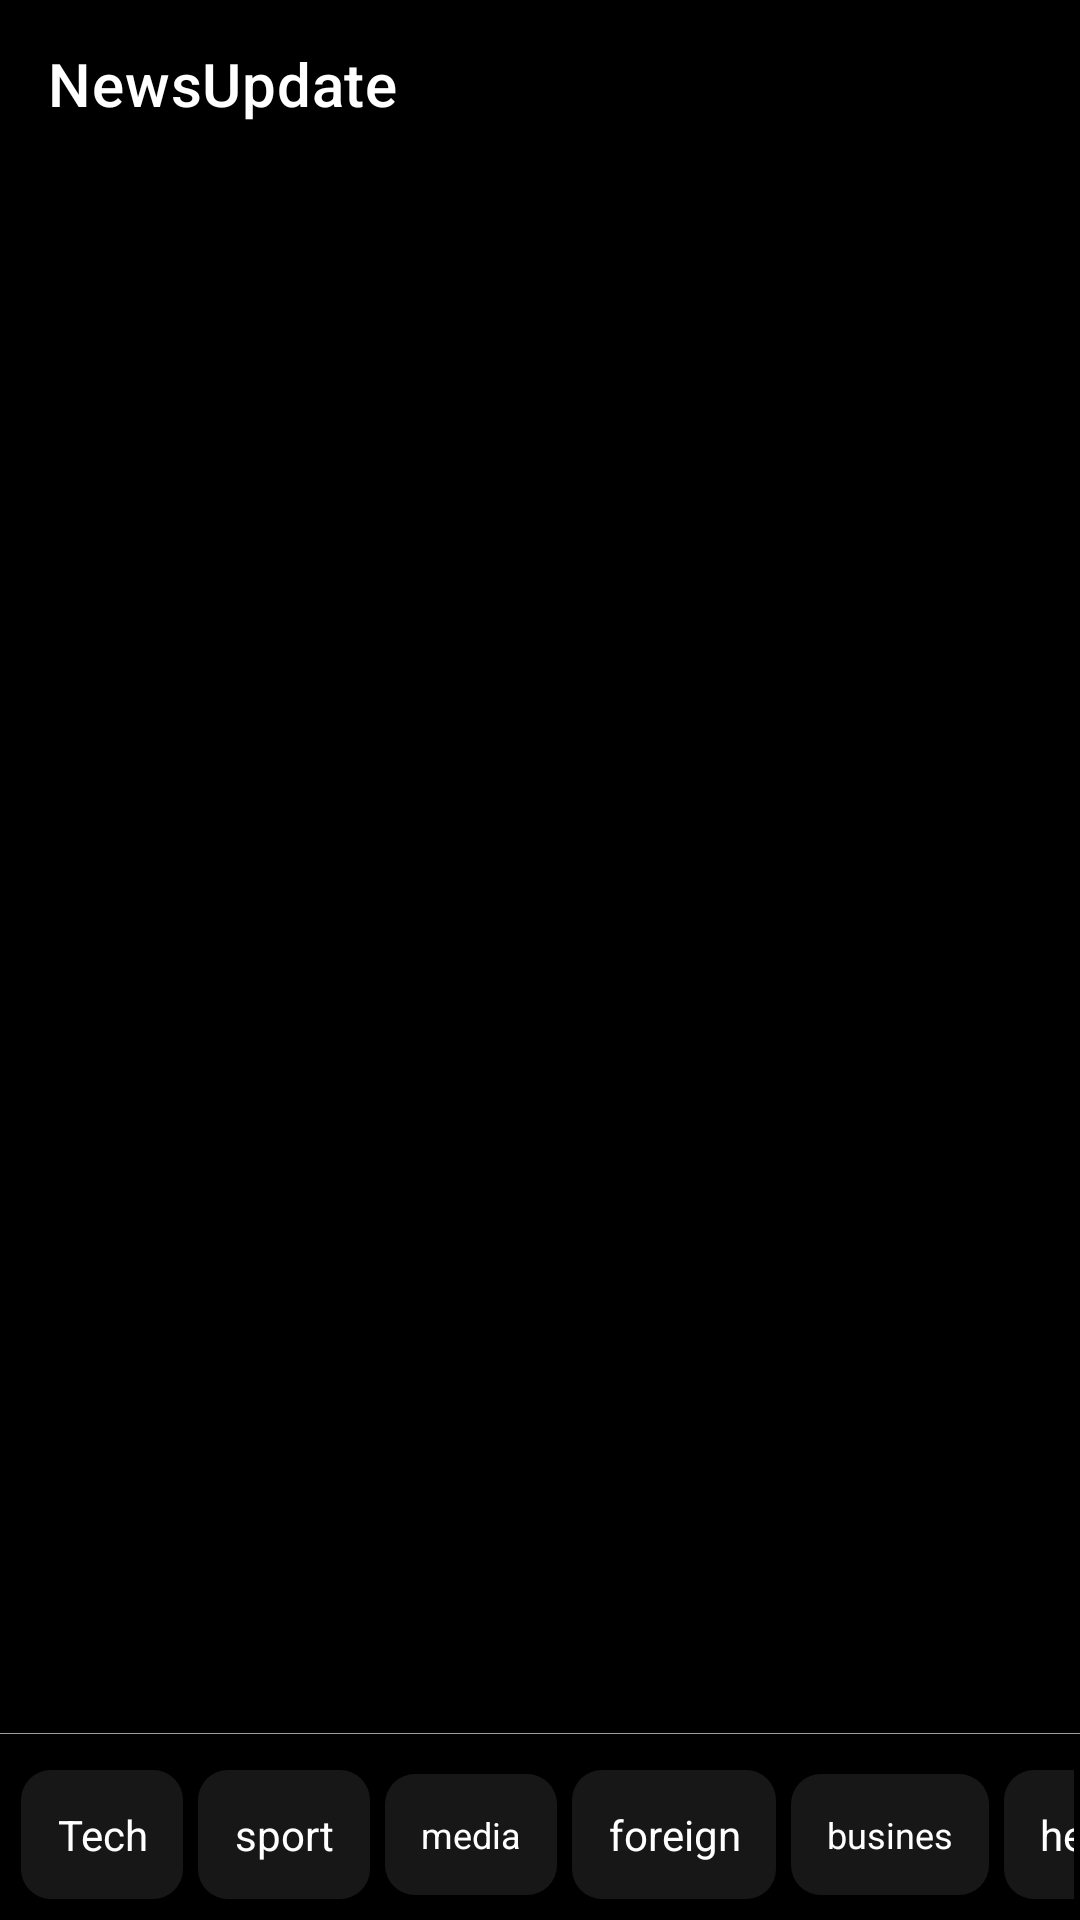

Reconstruct the res/layout file that produces this screen, plus the resources it refers to.
<!-- AndroidManifest.xml: application theme Theme.NewsUpdate -->
<!-- res/layout/app_bar.xml -->
<?xml version="1.0" encoding="utf-8"?>
<androidx.coordinatorlayout.widget.CoordinatorLayout xmlns:android="http://schemas.android.com/apk/res/android"
    android:layout_width="match_parent"
    android:layout_height="match_parent"
    xmlns:app="http://schemas.android.com/apk/res-auto">

    <com.google.android.material.appbar.AppBarLayout
        android:layout_width="match_parent"
        android:layout_height="wrap_content"
        android:layout_gravity="center_horizontal"
        android:theme="@style/AppTheme.AppBarOverlay">

        <androidx.appcompat.widget.Toolbar
            android:id="@+id/toolbar_main_activity"
            android:layout_width="match_parent"
            app:title="@string/app_name"
            android:layout_height="?attr/actionBarSize"
            android:background="@color/black"
            app:popupTheme="@style/AppTheme.PopOverlay">
        </androidx.appcompat.widget.Toolbar>


    </com.google.android.material.appbar.AppBarLayout>

    <include
        layout="@layout/content_main" />



</androidx.coordinatorlayout.widget.CoordinatorLayout>
<!-- res/layout/content_main.xml (included above) -->
<?xml version="1.0" encoding="utf-8"?>
<RelativeLayout
    xmlns:android="http://schemas.android.com/apk/res/android"
    xmlns:app="http://schemas.android.com/apk/res-auto"
    xmlns:tools="http://schemas.android.com/tools"
    android:orientation="vertical"
    android:gravity="center"
    android:layout_width="match_parent"
    android:background="@color/black"
    android:layout_height="wrap_content"
    app:layout_behavior="@string/appbar_scrolling_view_behavior">


    <androidx.recyclerview.widget.RecyclerView
        android:id="@+id/rv_boards_list"
        android:layout_width="match_parent"
        android:layout_height="match_parent"
        android:layout_above="@+id/scrollView_item"
        android:layout_marginBottom="9dp"
        android:padding="10dp">

    </androidx.recyclerview.widget.RecyclerView>

    <View
        android:layout_above="@+id/scrollView_item"
        android:layout_width="match_parent"
        android:layout_marginBottom="5dp"
        android:layout_height="0.2dp"
        android:background="@color/light_gray"/>



            <HorizontalScrollView
                android:id="@+id/scrollView_item"
                android:layout_width="match_parent"
                android:layout_height="wrap_content"
                android:padding="2dp"
                android:layout_alignParentBottom="true">

                <LinearLayout
                    android:layout_width="wrap_content"
                    android:background="@color/black"
                    android:layout_height="wrap_content"
                    android:layout_margin="5dp"
                    android:gravity="center"
                    android:orientation="horizontal">

                    <TextView
                        android:id="@+id/btn_tech"
                       android:layout_width="wrap_content"
                        android:layout_weight="3.8"
                        android:gravity="center"
                        android:text="Tech"
                        android:textAllCaps="false"
                        android:onClick="tech"
                        android:backgroundTint="@color/background_color"
                        android:padding="12dp"
                        android:textColor="@color/white"
                        android:layout_marginRight="5dp"
                        android:layout_height="wrap_content"
                       android:background="@drawable/default_background" />


                    <TextView
                        android:id="@+id/btn_sport"
                        android:layout_width="wrap_content"
                        android:layout_height="wrap_content"
                        android:layout_marginRight="5dp"
                        android:layout_weight="3.8"
                        android:gravity="center"
                        android:background="@drawable/default_background"
                        android:padding="12dp"
                        android:text="sport"
                        android:textColor="@color/white" />

                    <TextView
                        android:id="@+id/btn_media"
                        android:layout_width="wrap_content"
                        android:layout_height="wrap_content"
                        android:layout_marginRight="5dp"
                        android:layout_weight="4.2"
                        android:textSize="12sp"
                        android:gravity="center"
                        android:background="@drawable/default_background"
                        android:padding="12dp"
                        android:text="media"
                        android:textColor="@color/white"/>

                    <TextView
                        android:id="@+id/btn_foreign"
                        android:layout_width="wrap_content"
                        android:layout_height="wrap_content"
                        android:layout_marginRight="5dp"
                        android:layout_weight="4.8"
                        android:gravity="center"
                        android:background="@drawable/default_background"
                        android:padding="12dp"
                        android:text="foreign"
                        android:textColor="@color/white"/>

                    <TextView
                        android:id="@+id/btn_business"
                        android:layout_width="wrap_content"
                        android:layout_height="wrap_content"
                        android:layout_marginRight="5dp"
                        android:layout_weight="4.8"
                        android:textSize="12sp"
                        android:gravity="center"
                        android:background="@drawable/default_background"
                        android:padding="12dp"
                        android:text="busines"
                        android:textColor="@color/white"/>



                    <TextView
                        android:id="@+id/btn_health"
                        android:layout_width="wrap_content"
                        android:layout_height="wrap_content"
                        android:layout_marginRight="5dp"
                        android:layout_weight="4.5"
                        android:gravity="center"
                        android:background="@drawable/default_background"
                        android:padding="12dp"
                        android:text="health"
                        android:textColor="@color/white"/>



                </LinearLayout>


            </HorizontalScrollView>






</RelativeLayout>
<!-- resources referenced by this layout -->
<resources>
  <color name="black">#FF000000</color>
  <color name="light_gray">#9E9E9E</color>
  <color name="white">#FFFFFFFF</color>
  <!-- drawable default_background (drawable) -->
  <?xml version="1.0" encoding="utf-8"?>
  <shape xmlns:android="http://schemas.android.com/apk/res/android"
      android:shape="rectangle">
  
  <corners
       android:radius="10dp"
      />
  
      <solid
          android:color="#171717" />
  </shape>
  <string name="app_name">NewsUpdate</string>
  <style name="AppTheme.AppBarOverlay" parent="ThemeOverlay.AppCompat.Dark.ActionBar" />
  <style name="AppTheme.PopOverlay" parent="ThemeOverlay.AppCompat.Light" />
  <style name="Theme.NewsUpdate" parent="Theme.MaterialComponents.DayNight.DarkActionBar">
          
          <item name="colorPrimary">@color/black</item>
          <item name="colorPrimaryVariant">@color/white</item>
          <item name="colorOnPrimary">@color/white</item>
          
          <item name="colorSecondary">@color/teal_200</item>
          <item name="colorSecondaryVariant">@color/teal_700</item>
          <item name="colorOnSecondary">@color/black</item>
          
          <item name="android:statusBarColor" tools:targetApi="l">?attr/colorPrimaryVariant</item>
          
      </style>
  <color name="teal_200">#FF03DAC5</color>
  <color name="teal_700">#FF018786</color>
</resources>
